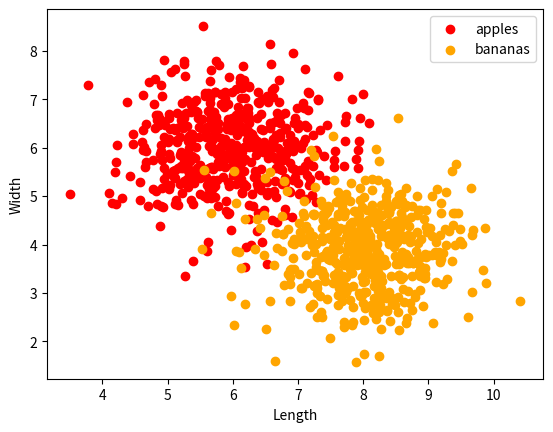

Source code (Python):
import matplotlib.pyplot as plt
import numpy as np
import pandas as pd
np.random.seed(121)

N = 500
std = 0.8
bananas = pd.DataFrame({
    'length': np.random.normal(8, std, N),
    'width': np.random.normal(4, std, N),
    'class': np.zeros(N, dtype='int')}
)
apples = pd.DataFrame({
    'length': np.random.normal(6, std, N),
    'width': np.random.normal(6, std, N),
    'class': np.ones(N, dtype='int')}
)
fruits = pd.concat([bananas, apples])
plt.scatter(x=apples['length'], y=apples['width'],color = 'r', label='apples')
plt.scatter(x=bananas['length'], y=bananas['width'],color = 'orange', label='bananas')
plt.legend()
plt.xlabel('Length')
plt.ylabel('Width')
plt.show()



